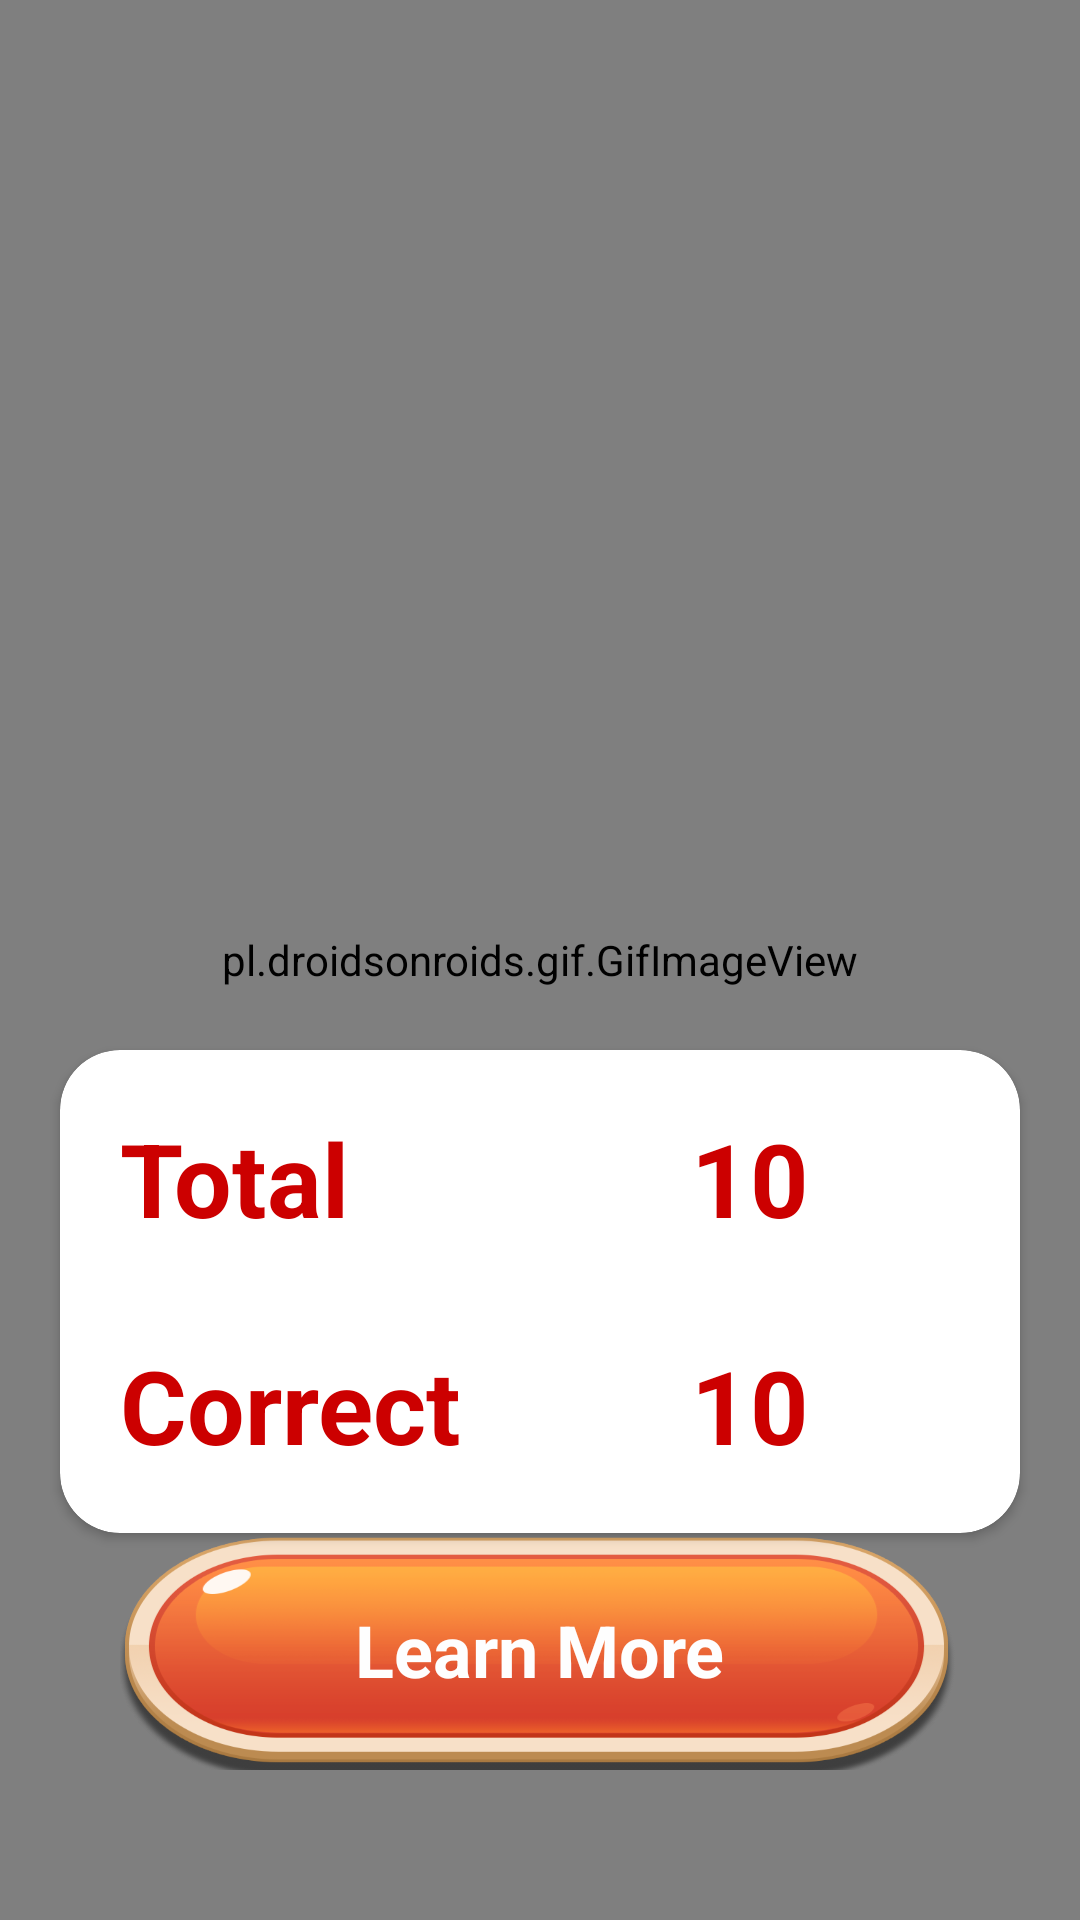

Produce the Android XML layout that renders to this screen, including the resource entries it uses.
<!-- AndroidManifest.xml: application theme Theme.KidsLearing -->
<!-- res/layout/activity_result.xml -->
<?xml version="1.0" encoding="utf-8"?>
<androidx.constraintlayout.widget.ConstraintLayout xmlns:android="http://schemas.android.com/apk/res/android"
    xmlns:app="http://schemas.android.com/apk/res-auto"
    xmlns:tools="http://schemas.android.com/tools"
    android:layout_width="match_parent"
    android:background="@drawable/background"
    android:layout_height="match_parent">

    <pl.droidsonroids.gif.GifImageView
        android:id="@+id/gifImageView"
        android:layout_width="match_parent"
        android:layout_height="match_parent"
        android:src="@drawable/confiti" />


    <ImageView
        android:id="@+id/ivEmoji"
        android:layout_width="200dp"
        android:layout_height="200dp"
        android:layout_marginTop="100dp"
        android:src="@drawable/clelebrating"
        app:layout_constraintEnd_toEndOf="parent"
        app:layout_constraintHorizontal_bias="0.497"
        app:layout_constraintStart_toStartOf="parent"
        app:layout_constraintTop_toTopOf="parent" />

    <androidx.cardview.widget.CardView
        android:id="@+id/cardView"
        android:layout_width="match_parent"
        android:layout_height="wrap_content"
        android:layout_marginStart="20dp"
        android:layout_marginTop="50dp"
        android:layout_marginEnd="20dp"
        android:elevation="0dp"
        app:cardBackgroundColor="@color/white"
        app:cardCornerRadius="20dp"
        app:layout_constraintEnd_toEndOf="parent"
        app:layout_constraintStart_toStartOf="parent"
        app:layout_constraintTop_toBottomOf="@+id/ivEmoji">

        <LinearLayout
            android:layout_width="match_parent"
            android:layout_height="wrap_content"
            android:orientation="vertical">


            <LinearLayout
                android:layout_width="match_parent"
                android:layout_height="wrap_content"
                android:padding="20dp"
                android:weightSum="2">

                <TextView

                    android:layout_width="0dp"
                    android:layout_height="wrap_content"
                    android:layout_weight="1"
                    android:text="Total"
                    android:textColor="@android:color/holo_red_dark"
                    android:textSize="34dp"
                    android:textStyle="bold"
                    app:layout_constraintStart_toStartOf="@+id/gifImageView" />

                <TextView
                    android:id="@+id/tvtotal"
                    android:layout_width="0dp"
                    android:layout_height="wrap_content"
                    android:layout_weight="1"
                    android:gravity="center"
                    android:text="10"
                    android:textColor="@android:color/holo_red_dark"
                    android:textSize="34dp"
                    android:textStyle="bold" />
            </LinearLayout>

            <LinearLayout
                android:layout_width="match_parent"
                android:layout_height="wrap_content"
                android:layout_marginTop="-10dp"
                android:padding="20dp"
                android:weightSum="2">

                <TextView
                    android:layout_width="0dp"
                    android:layout_height="wrap_content"
                    android:layout_weight="1"
                    android:text="Correct"
                    android:textColor="@android:color/holo_red_dark"
                    android:textSize="34dp"
                    android:textStyle="bold"
                    app:layout_constraintStart_toStartOf="@+id/gifImageView" />

                <TextView
                    android:id="@+id/tvCorrect"
                    android:layout_width="0dp"
                    android:layout_height="wrap_content"
                    android:layout_weight="1"
                    android:gravity="center"
                    android:text="10"
                    android:textColor="@android:color/holo_red_dark"
                    android:textSize="34dp"
                    android:textStyle="bold" />
            </LinearLayout>


        </LinearLayout>
    </androidx.cardview.widget.CardView>


    <RelativeLayout
        android:id="@+id/rlLearnMore"
        android:layout_width="match_parent"
        android:layout_height="80dp"
        android:layout_marginHorizontal="40dp"
        android:layout_marginBottom="50dp"
        android:background="@drawable/btn_bg_orang"
        app:layout_constraintBottom_toBottomOf="parent"
        app:layout_constraintEnd_toEndOf="parent"
        app:layout_constraintStart_toStartOf="parent">


        <ImageView
            android:layout_width="match_parent"
            android:layout_height="80dp"
            android:adjustViewBounds="true"
            android:background="@drawable/btn_bg_orang" />

        <TextView
            android:layout_width="wrap_content"
            android:layout_height="wrap_content"
            android:layout_centerInParent="true"
            android:layout_marginTop="-10dp"
            android:text="Learn More"
            android:maxLines="1"
            android:textColor="#FEFEFE"
            android:textColorHint="#C4FEFEFE"
            android:textSize="24sp"
            android:textStyle="bold" />
    </RelativeLayout>

</androidx.constraintlayout.widget.ConstraintLayout>
<!-- resources referenced by this layout -->
<resources>
  <color name="white">#ffffff</color>
  <!-- drawable btn_bg_orang: png bitmap (drawable, 51971 bytes) -->
  <style name="Theme.KidsLearing" parent="Base.Theme.KidsLearing" />
  <style name="Base.Theme.KidsLearing" parent="Theme.AppCompat.NoActionBar">
          
          
      </style>
</resources>
